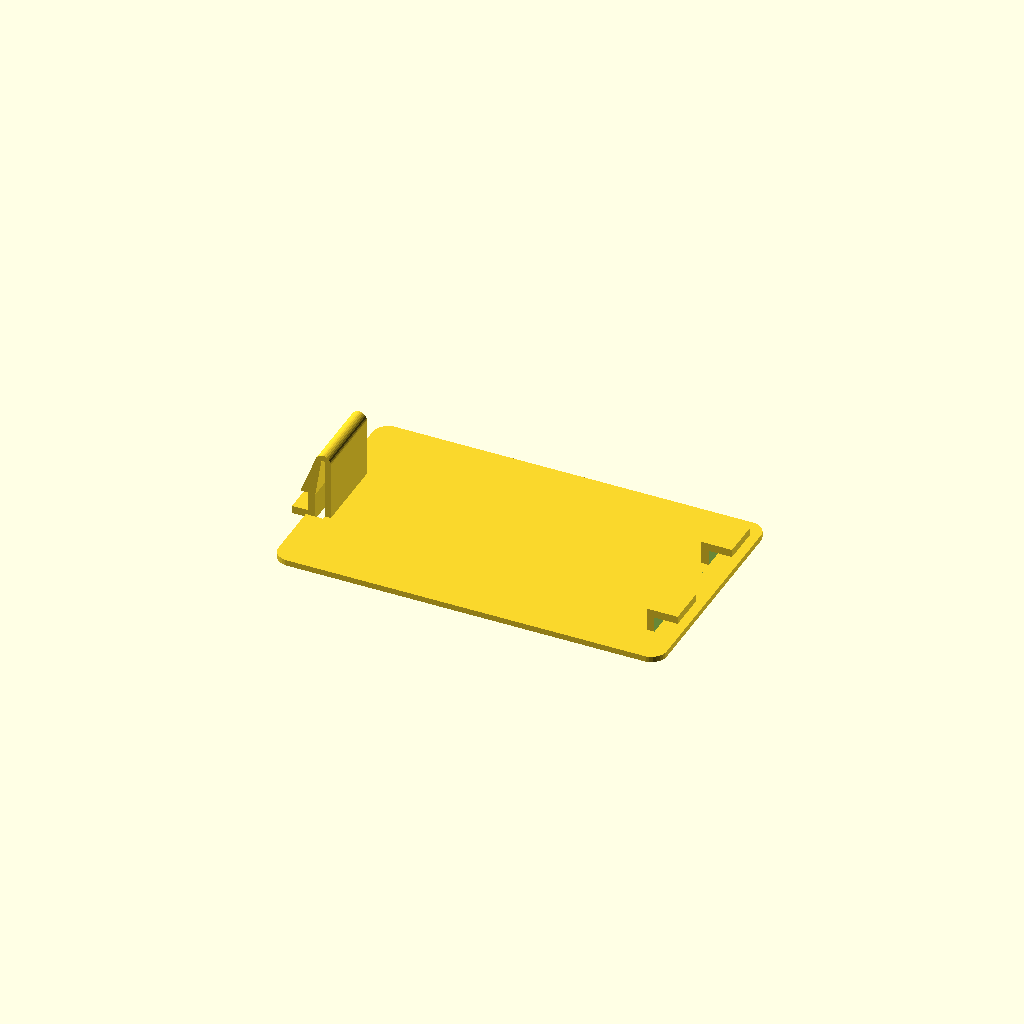
Cell 1: rendered with the file's own defaults.
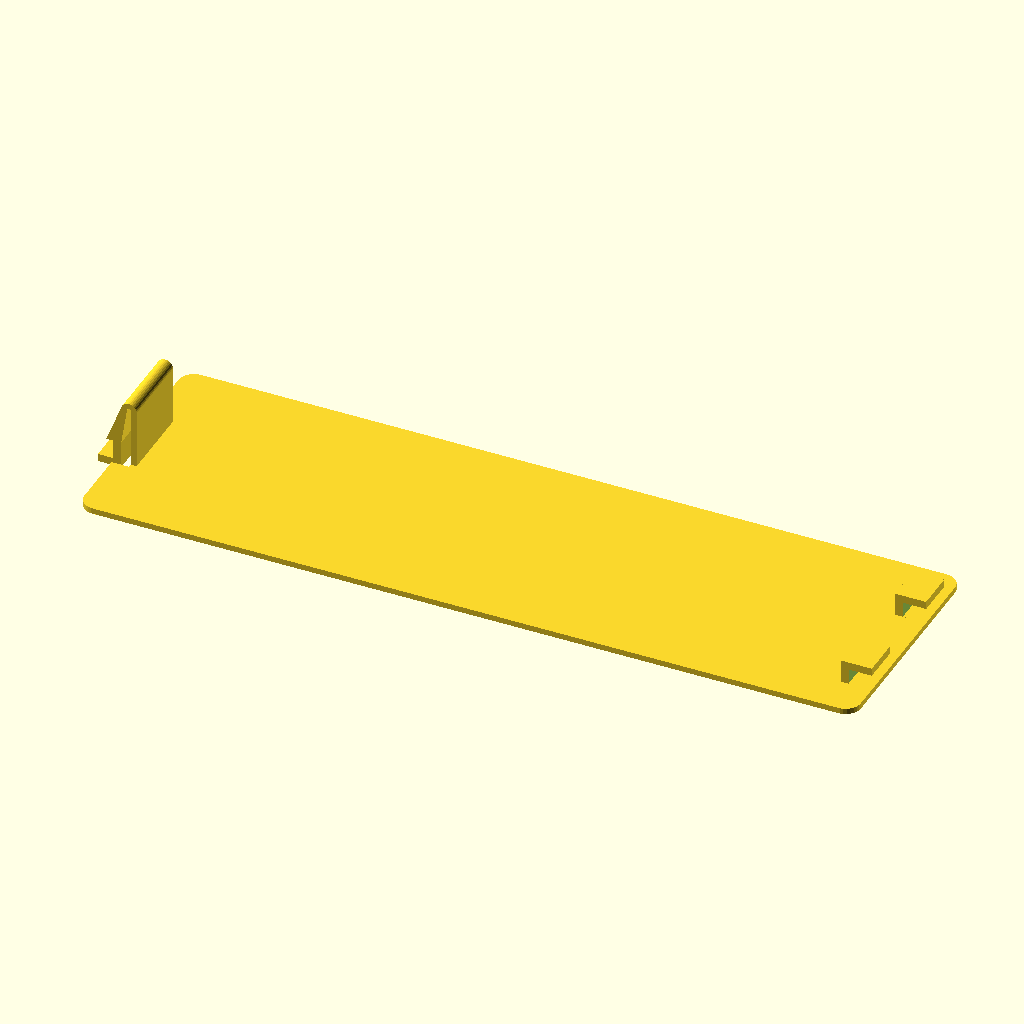
Cell 2 — length set to 100, the other parameters unchanged.
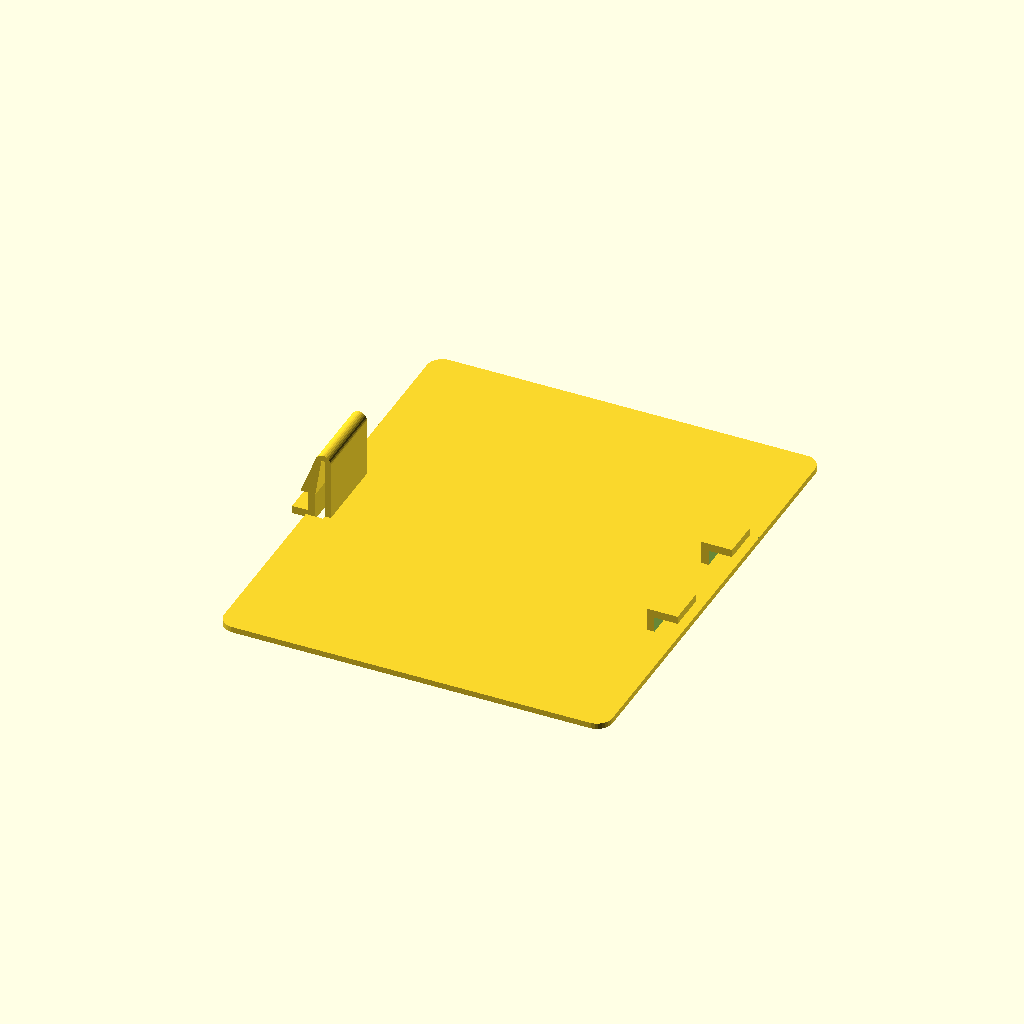
Cell 3: the same model with width = 60.
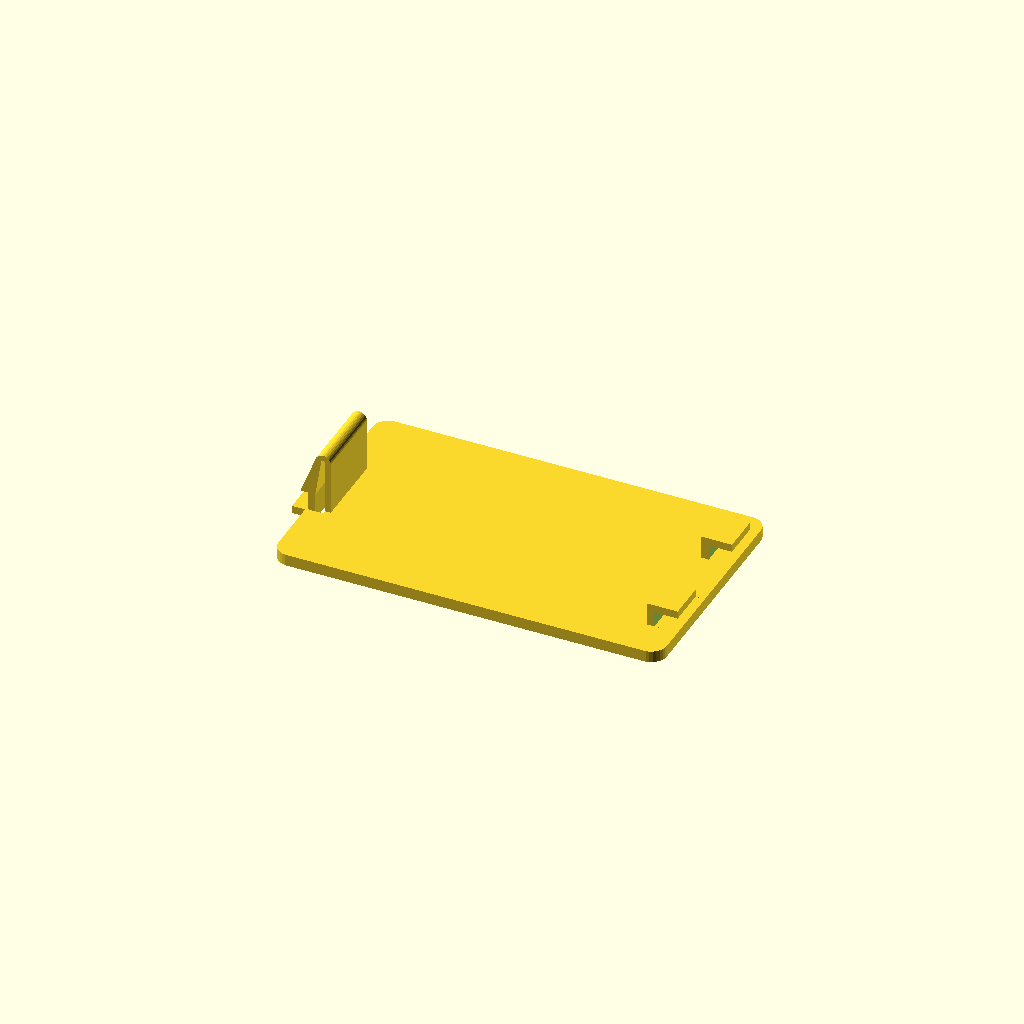
Cell 4: thickness = 1.5 (everything else at default).
All cells are drawn from one camera (rotation 55°, 0°, 25°, orthographic, colour scheme Cornfield), so only the parameter changes between them.
The OpenSCAD source (inputs/thingiverse/files/thing-2825623/files/battery-cover-creator-2.0.scad):
// This thing generates custom battery covers
//
// v2.0
//
// Licenced under Creative Commons: Attribution, Share-Alike
//		http://creativecommons.org/licenses/by-sa/3.0/
// For attribution you can direct people to the original file on thingiverse:
// 		http://www.thingiverse.com/thing:243269

// ================ variables

//CUSTOMIZER VARIABLES


/* [Basic] */

// how long the battery cover is.  (This dimension is in the clip-to-hooks direction.)
length=50;

// how wide the battery cover is
width=30;

// how thick the battery cover is
thickness=0.75;

// radius for rounding over the corners of the battery cover
corner_radius=2;


/* [Hooks] */

// how wide the hook tabs are
hook_width=5;

// how long the hook tabs are
hook_length=3;

// How far the hooks are in/out relative to the edge of the battery cover (often the same as hook_length).
hook_offset=3;

// how far apart the hooks are (on the inside).  (To create one wide hook, just set this to 0.)
hook_spacing=10;

// How thick the case is where the hooks attach, aka, how high the hole in the hook should be.
hook_case_thickness=2;

// how thick the back of the hooks are
hook_back_thickness=1.0;

// how thick the top part of the hooks are
hook_top_thickness=1.0;


/* [Clip] */

// How wide the clip is
clip_width=10;

// How deep the clip is (overhang)
clip_tooth=1;

// How long the clip is
clip_length=3;

// This is used for a side-engagement clip.  Most clips are this way now.  It measures how wide the small part of the clip is.
clip_width_sides=10;

// This is for a front-engagement clip.  If unused, set it to 0, otherwise, how long the catch will be (usually about 2-3mm)
clip_length_catch=1;

// How far the clip is in/out relative to the edge of the battery cover.
clip_offset=0;

// This is how far down into the battery case the clip engages.  Usually it should be the same as "thickness" on the "basic" tab
clip_case_thickness=3.5;

// The thickness of the finger tab
clip_tab_length=1;

// how thick the clip material is (probably never need to change)
clip_thickness=1;

// spacing between the clip and the body for movement (probably never need to change)
clip_width_margin=0.5;

// how thick to make the spring part of the clip (probably never need to change)
clip_spring_thickness=0.75;


/* [Support gussets] */

// Which direction the support gussets go
gusset_orientation=0; // [0:clip_lengthwise,1:clip_widthwise]

// How thick the gussets are (set to 0 to turn off gussets)
gusset_thickness=0;

// How high the gussets are
gusset_height=1;

// How far apart the gussets are
gusset_spacing=10;


/* [Advanced] */

// Resolution
$fn=30;


/* [hidden] */

scoche=0.01;
halfscoche=scoche/2;

module clip(clip_width=15,clip_width_sides=10,clip_length=1,clip_case_thickness=5,clip_length_catch=3,clip_tab_length=3,clip_spring_thickness=0.75) {
	slope=0.33; // this is only a ballpark
	top_r=clip_length/3;
	top_r_x=clip_length-top_r;
	top_r_y=clip_length+clip_case_thickness/slope/2;
	overlap_tab_w=2;
	inside_void_d1=top_r*2-clip_spring_thickness*2;
	inside_void_d2=top_r*2-clip_spring_thickness*2;
	inside_void_x=top_r_x;
	clip_tab_thickness=1;
	rotate([90,0,0]) linear_extrude(clip_width) difference () {
		union(){ // the outside shape
			hull () {
				translate([0,clip_tab_thickness]) circle(r=clip_tab_thickness); // outside radius
				translate([clip_length-scoche,0]) square([scoche,clip_tab_thickness]); // inside corner
				translate([top_r_x,top_r_y]) circle(r=top_r); // top
				if(clip_length_catch>0){
					translate([-clip_length_catch+0.1,clip_case_thickness]) circle(r=scoche); // add a front overhang
				}
			}
			translate([-overlap_tab_w,0]) square([overlap_tab_w,clip_tab_thickness]); // the overlap tab
		}
		union(){
			translate([inside_void_x,0]) hull() { // The inside void
				translate([0,top_r_y]) circle(r=inside_void_d1/2);
				translate([-inside_void_d2/2,-clip_tab_length-scoche]) square([inside_void_d2,scoche]);
				// a hollow for being able to push the thing over (especially when opening is less than the hook)
				translate([-clip_tooth,0]) square([clip_tooth,clip_case_thickness]);
			}
			// trim the tab overhang
			translate([-clip_tab_length-clip_tooth,clip_tab_thickness]) square([clip_tooth*2,clip_case_thickness-clip_tab_length]);
		}
	}
}

module hook(size,hook_back_thickness,hook_top_thickness){
	difference(){
		cube(size);
		translate([hook_back_thickness,-size[1]/2,-hook_top_thickness]) cube([size[0],size[1]*2,size[2]]);
	}
}

module hooks(length,hook_length,thickness,hook_spacing,hook_width,hook_case_thickness,hook_back_thickness,hook_top_thickness,hook_offset){
	size=[hook_length+hook_back_thickness,hook_width,hook_case_thickness+hook_top_thickness+thickness];
	                translate([length/2-hook_back_thickness-hook_offset,hook_spacing/2,0]) hook(size,hook_back_thickness,hook_top_thickness);
	mirror([0,1,0]) translate([length/2-hook_back_thickness-hook_offset,hook_spacing/2,0]) hook(size,hook_back_thickness,hook_top_thickness);
}

module flatBase(length,width,corner_radius,thickness,clip_width,clip_length,clip_thickness,clip_width_margin=0.5,clip_offset=0,clip_spring_thickness=0.75){
	clip_hole=[clip_length+scoche-clip_offset-clip_spring_thickness,clip_width+clip_width_margin*2];
	linear_extrude(thickness) difference(){
		// the basic shape
		translate([-length/2,-width/2]) minkowski(){
			translate([corner_radius,corner_radius]) square([length-corner_radius*2,width-corner_radius*2]);
			if(corner_radius>0) circle(r=corner_radius);
		}
		// a hole for the clip
		translate([-length/2-scoche/2,-clip_hole[1]/2]) square(clip_hole); // the hole for the clip
	}	
}

module gussets(width,length,gusset_orientation=0,gusset_thickness=1,gusset_height=3,gusset_spacing=5){
	if(gusset_orientation==0){ // lengthwise
		translate([-length/2,gusset_spacing/2,0]) cube([length,gusset_thickness,gusset_height]);
		mirror([0,1,0])translate([-length/2,gusset_spacing/2,0]) cube([length,gusset_thickness,gusset_height]);
	}else{ // crosswise
		translate([gusset_spacing/2,-width/2,0]) cube([gusset_thickness,width,gusset_height]);
		mirror([1,0,0])translate([gusset_spacing/2,-width/2,0]) cube([gusset_thickness,width,gusset_height]);
	}
}

module cover(width=30,length=60,thickness=0.5,hook_case_thickness=3.9,
	gusset_orientation=0,gusset_thickness=1,gusset_height=3,gusset_spacing=5,
	corner_radius=1,hook_width=7.5,hook_spacing=29,clip_width=15,clip_width_sides=10,
	clip_length=1,clip_length_catch=3,clip_case_thickness=5,hook_length=5.8,clip_tab_length=3,
	clip_width_margin=0.5,clip_offset=0,hook_back_thickness=0.5,hook_top_thickness=0.5,clip_spring_thickness=0.75,
	hook_offset=0)
{
	gussetInset=max(hook_length,clip_length-clip_offset); // need to make sure it's short enough not to interfere with other parts
	flatBase(length,width,corner_radius,thickness,clip_width,clip_length,clip_thickness,clip_width_margin,clip_offset,clip_spring_thickness);
	hooks(length,hook_length,thickness,hook_spacing,hook_width,hook_case_thickness,hook_back_thickness,hook_top_thickness,hook_offset);
	gussets(width,length-gussetInset*2,gusset_orientation,gusset_thickness,gusset_height+thickness,gusset_spacing);
	translate([-length/2-clip_offset,clip_width/2,0]) clip(clip_width,clip_width_sides,clip_length,clip_case_thickness,clip_length_catch,clip_tab_length,clip_spring_thickness);
}


cover(width,length,thickness,hook_case_thickness,
	gusset_orientation,gusset_thickness,gusset_height,gusset_spacing,
	corner_radius,hook_width,hook_spacing,clip_width,clip_width_sides,
	clip_length,clip_length_catch,clip_case_thickness,hook_length,clip_tab_length,
	clip_width_margin,clip_offset,hook_back_thickness,hook_top_thickness,clip_spring_thickness,
	hook_offset);
Parameter table extracted from the source (name, type, default, range or options):
length: number, default 50
width: number, default 30
thickness: number, default 0.75
corner_radius: number, default 2
hook_width: number, default 5
hook_length: number, default 3
hook_offset: number, default 3
hook_spacing: number, default 10
hook_case_thickness: number, default 2
hook_back_thickness: number, default 1
hook_top_thickness: number, default 1
clip_width: number, default 10
clip_tooth: number, default 1
clip_length: number, default 3
clip_width_sides: number, default 10
clip_length_catch: number, default 1
clip_offset: number, default 0
clip_case_thickness: number, default 3.5
clip_tab_length: number, default 1
clip_thickness: number, default 1
clip_width_margin: number, default 0.5
clip_spring_thickness: number, default 0.75
gusset_orientation: number, default 0, options 0, 1
gusset_thickness: number, default 0
gusset_height: number, default 1
gusset_spacing: number, default 10
